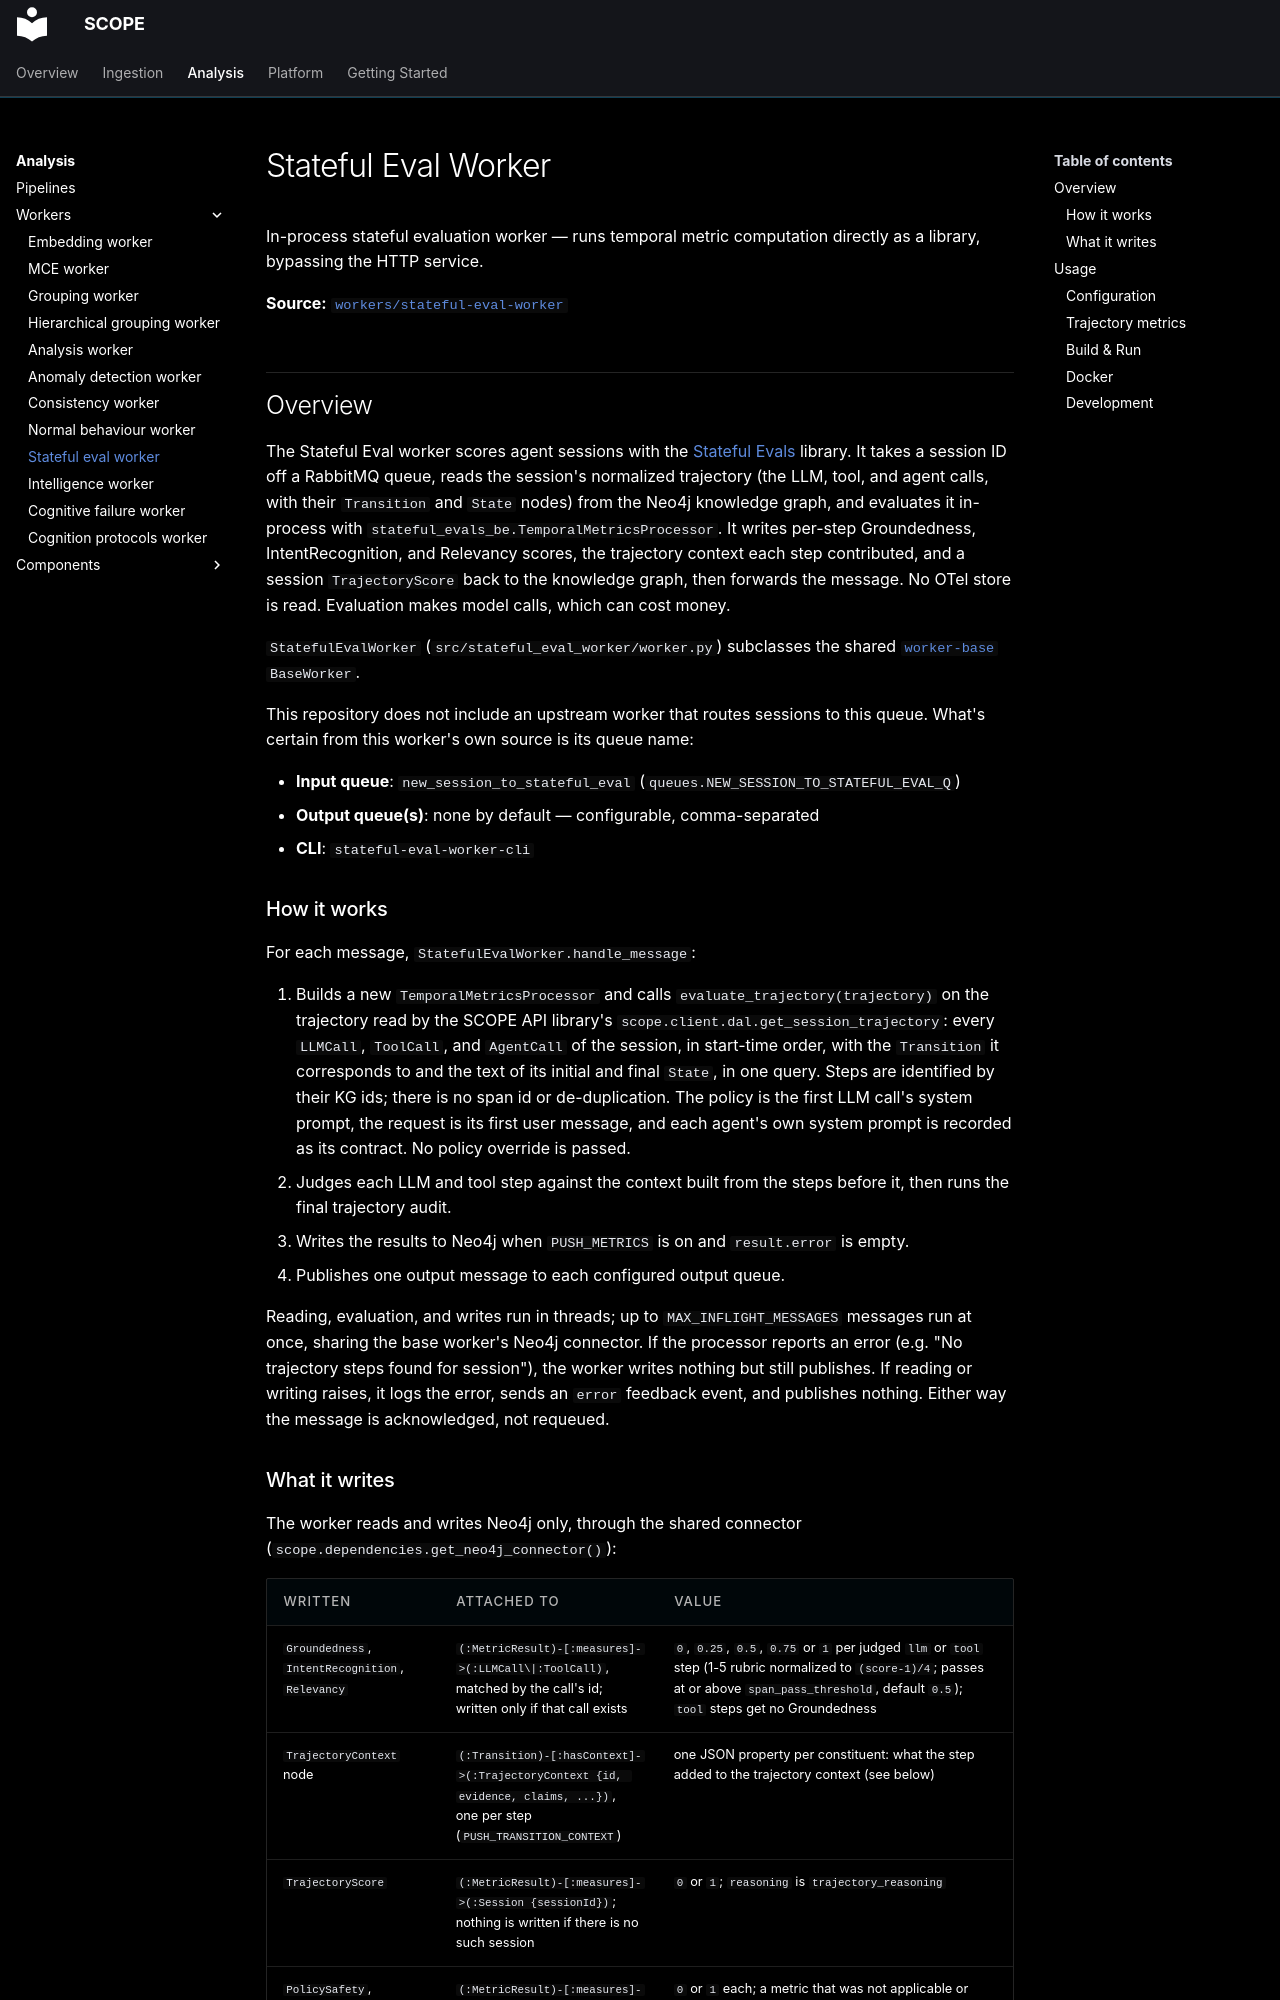

repository: ioc-project/scope · page: analysis/workers/stateful-eval-worker/index.html · generator: mkdocs

# Stateful Eval Worker

In-process stateful evaluation worker — runs temporal metric computation directly as a library, bypassing the HTTP service.

**Source:** [`workers/stateful-eval-worker`](https://github.com/ioc-project/scope/tree/main/backend/workers/stateful-eval-worker)

## Overview

The Stateful Eval worker scores agent sessions with the [Stateful Evals](../components/stateful-evals.md)
library. It takes a session ID off a RabbitMQ queue, reads the session's normalized trajectory (the
LLM, tool, and agent calls, with their `Transition` and `State` nodes) from the Neo4j
knowledge graph, and evaluates it in-process with `stateful_evals_be.TemporalMetricsProcessor`. It
writes per-step Groundedness, IntentRecognition, and Relevancy scores, the trajectory context each
step contributed, and a session `TrajectoryScore` back to the knowledge graph, then forwards the
message. No OTel store is read. Evaluation makes model calls, which can cost money.

`StatefulEvalWorker` (`src/stateful_eval_worker/worker.py`) subclasses the shared
[`worker-base`](../components/worker-base.md) `BaseWorker`.

This repository does not include an upstream worker that routes sessions to this queue. What's
certain from this worker's own source is its queue name:

- **Input queue**: `new_session_to_stateful_eval` (`queues.NEW_SESSION_TO_STATEFUL_EVAL_Q`)
- **Output queue(s)**: none by default — configurable, comma-separated
- **CLI**: `stateful-eval-worker-cli`

### How it works

For each message, `StatefulEvalWorker.handle_message`:

1. Builds a new `TemporalMetricsProcessor` and calls `evaluate_trajectory(trajectory)`
   on the trajectory read by the SCOPE API library's `scope.client.dal.get_session_trajectory`: every
   `LLMCall`, `ToolCall`, and `AgentCall` of the session, in start-time order, with the `Transition` it
   corresponds to and the text of its initial and final `State`, in one query. Steps are
   identified by their KG ids; there is no span id or de-duplication. The policy is the
   first LLM call's system prompt, the request is its first user message, and each agent's own system prompt is recorded as its contract. No
   policy override is passed.
2. Judges each LLM and tool step against the context built from the steps before it, then runs the
   final trajectory audit.
3. Writes the results to Neo4j when `PUSH_METRICS` is on and `result.error` is empty.
4. Publishes one output message to each configured output queue.

Reading, evaluation, and writes run in threads; up to `MAX_INFLIGHT_MESSAGES` messages run at once,
sharing the base worker's Neo4j connector. If the processor reports an error (e.g. "No trajectory
steps found for session"), the worker writes nothing but still publishes. If reading or writing
raises, it logs the error, sends an `error` feedback event, and publishes nothing. Either way the
message is acknowledged, not requeued.
